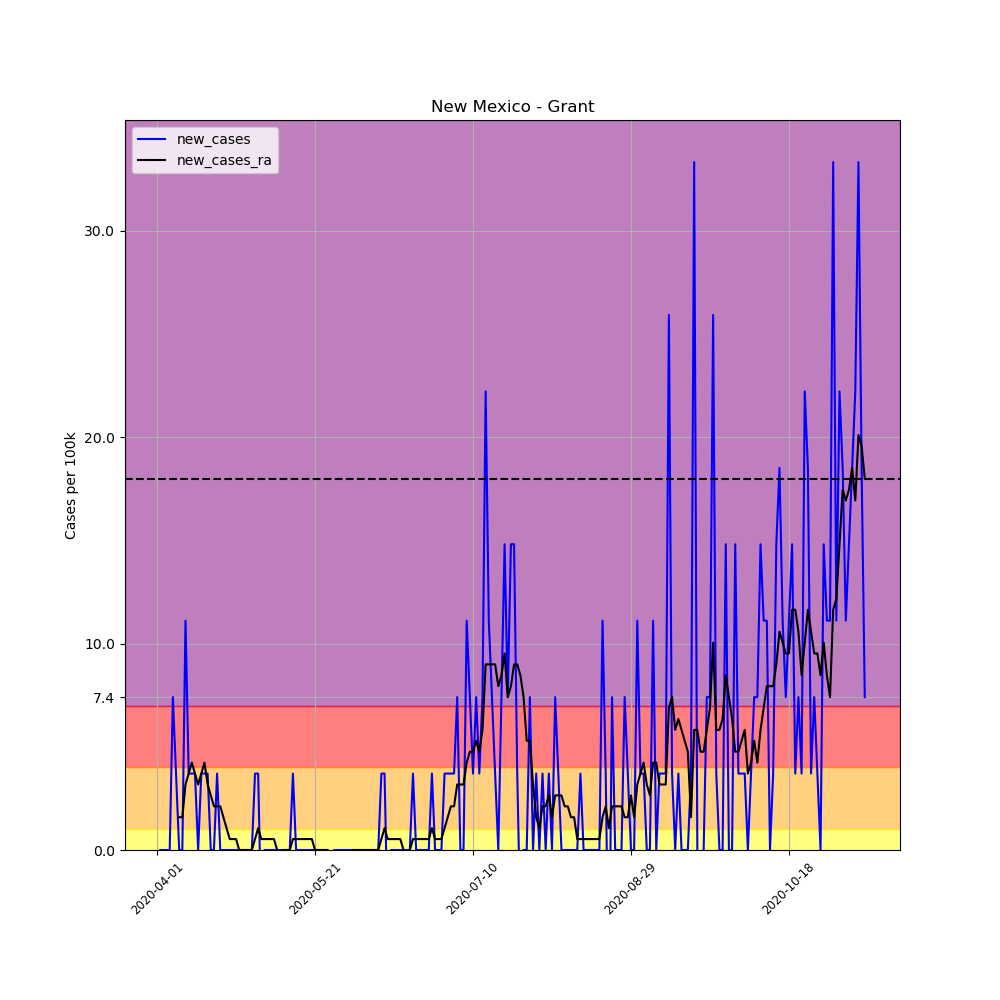

Source data for this figure (header and first rows):
, date, county, state, fips, cases, deaths, COUNTY, STNAME, CTYNAME, POPESTIMATE2019, per_100k, per_100k_ra, new_cases, new_cases_ra
508822, 2020-04-01, Grant, New Mexico, 35017, 1, 0, 17, New Mexico, Grant, 26998, 3.704, , , 
508823, 2020-04-02, Grant, New Mexico, 35017, 1, 0, 17, New Mexico, Grant, 26998, 3.704, , 0.0, 
508824, 2020-04-03, Grant, New Mexico, 35017, 1, 0, 17, New Mexico, Grant, 26998, 3.704, , 0.0, 
508825, 2020-04-04, Grant, New Mexico, 35017, 1, 0, 17, New Mexico, Grant, 26998, 3.704, , 0.0, 
508826, 2020-04-05, Grant, New Mexico, 35017, 1, 0, 17, New Mexico, Grant, 26998, 3.704, , 0.0, 
508827, 2020-04-06, Grant, New Mexico, 35017, 3, 0, 17, New Mexico, Grant, 26998, 11.11, , 7.408, 
508828, 2020-04-07, Grant, New Mexico, 35017, 4, 0, 17, New Mexico, Grant, 26998, 14.82, 6.35, 3.704, 
508829, 2020-04-08, Grant, New Mexico, 35017, 4, 0, 17, New Mexico, Grant, 26998, 14.82, 7.937, 0.0, 1.587
508830, 2020-04-09, Grant, New Mexico, 35017, 4, 0, 17, New Mexico, Grant, 26998, 14.82, 9.525, 0.0, 1.587
508831, 2020-04-10, Grant, New Mexico, 35017, 7, 0, 17, New Mexico, Grant, 26998, 25.93, 12.7, 11.11, 3.175
508832, 2020-04-11, Grant, New Mexico, 35017, 8, 0, 17, New Mexico, Grant, 26998, 29.63, 16.4, 3.704, 3.704
508833, 2020-04-12, Grant, New Mexico, 35017, 9, 0, 17, New Mexico, Grant, 26998, 33.34, 20.64, 3.704, 4.233
508834, 2020-04-13, Grant, New Mexico, 35017, 10, 0, 17, New Mexico, Grant, 26998, 37.04, 24.34, 3.704, 3.704
508835, 2020-04-14, Grant, New Mexico, 35017, 10, 0, 17, New Mexico, Grant, 26998, 37.04, 27.52, 0.0, 3.175
508836, 2020-04-15, Grant, New Mexico, 35017, 11, 0, 17, New Mexico, Grant, 26998, 40.74, 31.22, 3.704, 3.704
508837, 2020-04-16, Grant, New Mexico, 35017, 12, 0, 17, New Mexico, Grant, 26998, 44.45, 35.45, 3.704, 4.233
508838, 2020-04-17, Grant, New Mexico, 35017, 13, 0, 17, New Mexico, Grant, 26998, 48.15, 38.63, 3.704, 3.175
508839, 2020-04-18, Grant, New Mexico, 35017, 13, 0, 17, New Mexico, Grant, 26998, 48.15, 41.27, 0.0, 2.646
508840, 2020-04-19, Grant, New Mexico, 35017, 13, 0, 17, New Mexico, Grant, 26998, 48.15, 43.39, 0.0, 2.117
508841, 2020-04-20, Grant, New Mexico, 35017, 14, 0, 17, New Mexico, Grant, 26998, 51.86, 45.51, 3.704, 2.117
508842, 2020-04-21, Grant, New Mexico, 35017, 14, 0, 17, New Mexico, Grant, 26998, 51.86, 47.62, 0.0, 2.117
508843, 2020-04-22, Grant, New Mexico, 35017, 14, 0, 17, New Mexico, Grant, 26998, 51.86, 49.21, 0.0, 1.587
508844, 2020-04-23, Grant, New Mexico, 35017, 14, 0, 17, New Mexico, Grant, 26998, 51.86, 50.27, 0.0, 1.058
508845, 2020-04-24, Grant, New Mexico, 35017, 14, 0, 17, New Mexico, Grant, 26998, 51.86, 50.8, 0.0, 0.5291
508846, 2020-04-25, Grant, New Mexico, 35017, 14, 0, 17, New Mexico, Grant, 26998, 51.86, 51.33, 0.0, 0.5291
508847, 2020-04-26, Grant, New Mexico, 35017, 14, 0, 17, New Mexico, Grant, 26998, 51.86, 51.86, 0.0, 0.5291
508848, 2020-04-27, Grant, New Mexico, 35017, 14, 0, 17, New Mexico, Grant, 26998, 51.86, 51.86, 0.0, 1.0150610510858574e-15
508849, 2020-04-28, Grant, New Mexico, 35017, 14, 0, 17, New Mexico, Grant, 26998, 51.86, 51.86, 0.0, 1.0150610510858574e-15
508850, 2020-04-29, Grant, New Mexico, 35017, 14, 0, 17, New Mexico, Grant, 26998, 51.86, 51.86, 0.0, 1.0150610510858574e-15
508851, 2020-04-30, Grant, New Mexico, 35017, 14, 0, 17, New Mexico, Grant, 26998, 51.86, 51.86, 0.0, 1.0150610510858574e-15
508852, 2020-05-01, Grant, New Mexico, 35017, 14, 0, 17, New Mexico, Grant, 26998, 51.86, 51.86, 0.0, 1.0150610510858574e-15
508853, 2020-05-02, Grant, New Mexico, 35017, 15, 0, 17, New Mexico, Grant, 26998, 55.56, 52.38, 3.704, 0.5291
508854, 2020-05-03, Grant, New Mexico, 35017, 16, 0, 17, New Mexico, Grant, 26998, 59.26, 53.44, 3.704, 1.058
508855, 2020-05-04, Grant, New Mexico, 35017, 15, 0, 17, New Mexico, Grant, 26998, 55.56, 53.97, -3.704, 0.5291
508856, 2020-05-05, Grant, New Mexico, 35017, 15, 0, 17, New Mexico, Grant, 26998, 55.56, 54.5, 0.0, 0.5291
508857, 2020-05-06, Grant, New Mexico, 35017, 15, 0, 17, New Mexico, Grant, 26998, 55.56, 55.03, 0.0, 0.5291
508858, 2020-05-07, Grant, New Mexico, 35017, 15, 0, 17, New Mexico, Grant, 26998, 55.56, 55.56, 0.0, 0.5291
508859, 2020-05-08, Grant, New Mexico, 35017, 15, 0, 17, New Mexico, Grant, 26998, 55.56, 56.09, 0.0, 0.5291
508860, 2020-05-09, Grant, New Mexico, 35017, 15, 0, 17, New Mexico, Grant, 26998, 55.56, 56.09, 0.0, 1.0150610510858574e-15
508861, 2020-05-10, Grant, New Mexico, 35017, 15, 0, 17, New Mexico, Grant, 26998, 55.56, 55.56, 0.0, -0.5291
508862, 2020-05-11, Grant, New Mexico, 35017, 15, 0, 17, New Mexico, Grant, 26998, 55.56, 55.56, 0.0, 1.0150610510858574e-15
508863, 2020-05-12, Grant, New Mexico, 35017, 15, 0, 17, New Mexico, Grant, 26998, 55.56, 55.56, 0.0, 1.0150610510858574e-15
508864, 2020-05-13, Grant, New Mexico, 35017, 15, 0, 17, New Mexico, Grant, 26998, 55.56, 55.56, 0.0, 1.0150610510858574e-15
508865, 2020-05-14, Grant, New Mexico, 35017, 16, 0, 17, New Mexico, Grant, 26998, 59.26, 56.09, 3.704, 0.5291
508866, 2020-05-15, Grant, New Mexico, 35017, 16, 0, 17, New Mexico, Grant, 26998, 59.26, 56.62, 0.0, 0.5291
508867, 2020-05-16, Grant, New Mexico, 35017, 16, 0, 17, New Mexico, Grant, 26998, 59.26, 57.15, 0.0, 0.5291
508868, 2020-05-17, Grant, New Mexico, 35017, 16, 0, 17, New Mexico, Grant, 26998, 59.26, 57.68, 0.0, 0.5291
508869, 2020-05-18, Grant, New Mexico, 35017, 16, 0, 17, New Mexico, Grant, 26998, 59.26, 58.21, 0.0, 0.5291
508870, 2020-05-19, Grant, New Mexico, 35017, 16, 0, 17, New Mexico, Grant, 26998, 59.26, 58.73, 0.0, 0.5291
508871, 2020-05-20, Grant, New Mexico, 35017, 16, 0, 17, New Mexico, Grant, 26998, 59.26, 59.26, 0.0, 0.5291
508872, 2020-05-21, Grant, New Mexico, 35017, 16, 0, 17, New Mexico, Grant, 26998, 59.26, 59.26, 0.0, 1.0150610510858574e-15
508873, 2020-05-22, Grant, New Mexico, 35017, 16, 0, 17, New Mexico, Grant, 26998, 59.26, 59.26, 0.0, 1.0150610510858574e-15
508874, 2020-05-23, Grant, New Mexico, 35017, 16, 0, 17, New Mexico, Grant, 26998, 59.26, 59.26, 0.0, 1.0150610510858574e-15
508875, 2020-05-24, Grant, New Mexico, 35017, 16, 0, 17, New Mexico, Grant, 26998, 59.26, 59.26, 0.0, 1.0150610510858574e-15
508876, 2020-05-25, Grant, New Mexico, 35017, 16, 0, 17, New Mexico, Grant, 26998, 59.26, 59.26, 0.0, 1.0150610510858574e-15
508877, 2020-05-26, Grant, New Mexico, 35017, 15, 0, 17, New Mexico, Grant, 26998, 55.56, 58.73, -3.704, -0.5291
508878, 2020-05-27, Grant, New Mexico, 35017, 15, 0, 17, New Mexico, Grant, 26998, 55.56, 58.21, 0.0, -0.5291
508879, 2020-05-28, Grant, New Mexico, 35017, 15, 0, 17, New Mexico, Grant, 26998, 55.56, 57.68, 0.0, -0.5291
508880, 2020-05-29, Grant, New Mexico, 35017, 15, 0, 17, New Mexico, Grant, 26998, 55.56, 57.15, 0.0, -0.5291
508881, 2020-05-30, Grant, New Mexico, 35017, 15, 0, 17, New Mexico, Grant, 26998, 55.56, 56.62, 0.0, -0.5291
... 165 more rows
